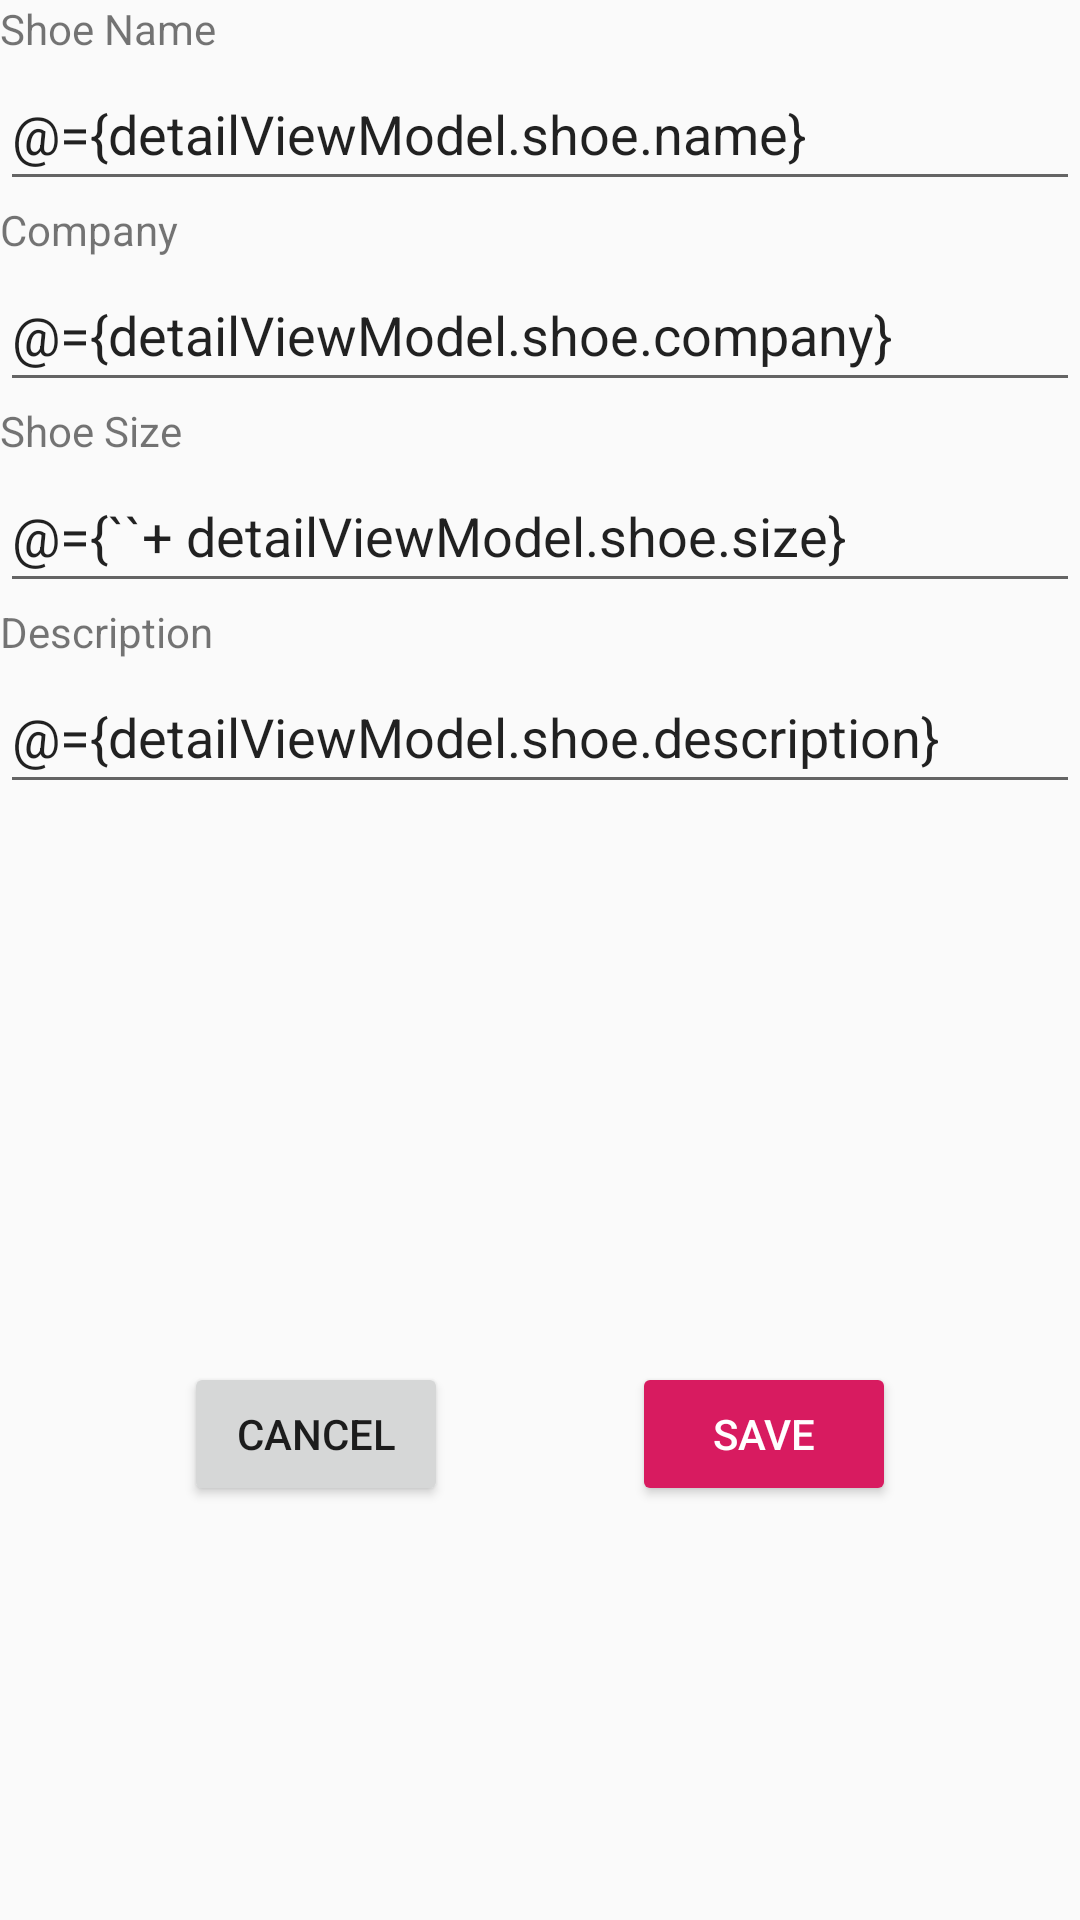

Android layout source for this screen:
<!-- AndroidManifest.xml: application theme AppTheme -->
<!-- res/layout/fragment_detail.xml -->
<?xml version="1.0" encoding="utf-8"?>
<layout xmlns:android="http://schemas.android.com/apk/res/android"
    xmlns:app="http://schemas.android.com/apk/res-auto"
    xmlns:tools="http://schemas.android.com/tools">

    <data>

        <variable
            name="detailViewModel"
            type="com.udacity.shoestore.screens.SharedShoeViewModel" />
    </data>
    

    <androidx.constraintlayout.widget.ConstraintLayout
        android:id="@+id/constraintLayout"
        android:layout_width="match_parent"
        android:layout_height="match_parent"
        tools:context=".screens.detail.DetailFragment"
        android:layout_margin="@dimen/medium_margin"
        >

        <TextView
            android:id="@+id/shoe_name_tv"
            android:layout_width="wrap_content"
            android:layout_height="wrap_content"
            android:labelFor="@id/shoe_name_input"
            android:text="@string/shoe_name"
            app:layout_constraintStart_toStartOf="parent"
            app:layout_constraintTop_toTopOf="parent" />

        <EditText
            android:id="@+id/shoe_name_input"
            android:layout_width="match_parent"
            android:layout_height="wrap_content"
            android:ems="10"
            android:hint="@string/shoe_name"
            android:inputType="textPersonName"
            android:text="@={detailViewModel.shoe.name}"
            android:minHeight="48dp"

            app:layout_constraintStart_toStartOf="@+id/shoe_name_tv"
            app:layout_constraintTop_toBottomOf="@+id/shoe_name_tv" />

        <TextView
            android:id="@+id/company_tv"
            android:layout_width="wrap_content"
            android:layout_height="wrap_content"
            android:labelFor="@id/company_input"
            android:text="@string/company"
            app:layout_constraintStart_toStartOf="@+id/shoe_name_input"
            app:layout_constraintTop_toBottomOf="@+id/shoe_name_input" />

        <EditText
            android:id="@+id/company_input"
            android:layout_width="match_parent"
            android:layout_height="wrap_content"
            android:ems="10"
            android:hint="@string/company"
            android:inputType="textPersonName"
            android:minHeight="48dp"
            android:text="@={detailViewModel.shoe.company}"
            app:layout_constraintStart_toStartOf="@+id/company_tv"
            app:layout_constraintTop_toBottomOf="@+id/company_tv" />

        <TextView
            android:id="@+id/size_tv"
            android:layout_width="wrap_content"
            android:layout_height="wrap_content"
            android:labelFor="@id/size_input"
            android:text="@string/shoe_size"
            app:layout_constraintStart_toStartOf="@+id/company_input"
            app:layout_constraintTop_toBottomOf="@+id/company_input" />

        <EditText
            android:id="@+id/size_input"
            android:layout_width="match_parent"
            android:layout_height="wrap_content"
            android:ems="10"
            android:hint="@string/shoe_size"
            android:inputType="number"
            android:minHeight="48dp"
            android:text="@={``+ detailViewModel.shoe.size}"
            app:layout_constraintStart_toStartOf="@+id/size_tv"
            app:layout_constraintTop_toBottomOf="@+id/size_tv" />

        <TextView
            android:id="@+id/desc_tv"
            android:layout_width="wrap_content"
            android:layout_height="wrap_content"
            android:labelFor="@id/desc_input"
            android:text="@string/description"
            app:layout_constraintStart_toStartOf="@+id/size_input"
            app:layout_constraintTop_toBottomOf="@+id/size_input" />

        <EditText
            android:id="@+id/desc_input"
            android:layout_width="match_parent"
            android:layout_height="wrap_content"
            android:ems="10"
            android:hint="@string/description"
            android:inputType="textMultiLine"
            android:minHeight="48dp"
            android:text="@={detailViewModel.shoe.description}"
            app:layout_constraintStart_toStartOf="@+id/desc_tv"
            app:layout_constraintTop_toBottomOf="@+id/desc_tv"
            tools:ignore="DuplicateSpeakableTextCheck" />

        <Button
            android:id="@+id/save_btn"
            android:layout_width="wrap_content"
            android:layout_height="wrap_content"
            android:onClick="@{()->detailViewModel.onCancel()}"
            android:text="@string/cancel"
            app:layout_constraintEnd_toStartOf="@+id/cancel_btn"
            app:layout_constraintHorizontal_bias="0.5"
            app:layout_constraintStart_toStartOf="parent"
            app:layout_constraintTop_toTopOf="@+id/cancel_btn" />

        <Button
            android:id="@+id/cancel_btn"
            style="@style/btn_style"
            android:layout_width="wrap_content"
            android:layout_height="wrap_content"
            android:onClick="@{()->detailViewModel.onSave()}"
            android:text="@string/save"
            app:layout_constraintBottom_toBottomOf="parent"
            app:layout_constraintEnd_toEndOf="parent"
            app:layout_constraintHorizontal_bias="0.5"
            app:layout_constraintStart_toEndOf="@+id/save_btn"
            app:layout_constraintTop_toBottomOf="@+id/desc_input" />


    </androidx.constraintlayout.widget.ConstraintLayout>
</layout>
<!-- resources referenced by this layout -->
<resources>
  <dimen name="medium_margin">16dp</dimen>
  <string name="cancel">Cancel</string>
  <string name="company">Company</string>
  <string name="description">Description</string>
  <string name="save">Save</string>
  <string name="shoe_name">Shoe Name</string>
  <string name="shoe_size">Shoe Size</string>
  <style name="btn_style">
          <item name="android:layout_marginTop">@dimen/very_big_margin</item>
          <item name="android:backgroundTint">@color/colorAccent</item>
          <item name="android:textColor">@color/white</item>
      </style>
  <style name="AppTheme" parent="Theme.AppCompat.Light.DarkActionBar">
          
          <item name="colorPrimary">@color/colorPrimary</item>
          <item name="colorPrimaryDark">@color/colorPrimaryDark</item>
          <item name="colorAccent">@color/colorAccent</item>
      </style>
  <dimen name="very_big_margin">48dp</dimen>
  <color name="colorAccent">#D81B60</color>
  <color name="white">#ffffff</color>
  <color name="colorPrimary">#008577</color>
  <color name="colorPrimaryDark">#00574B</color>
</resources>
